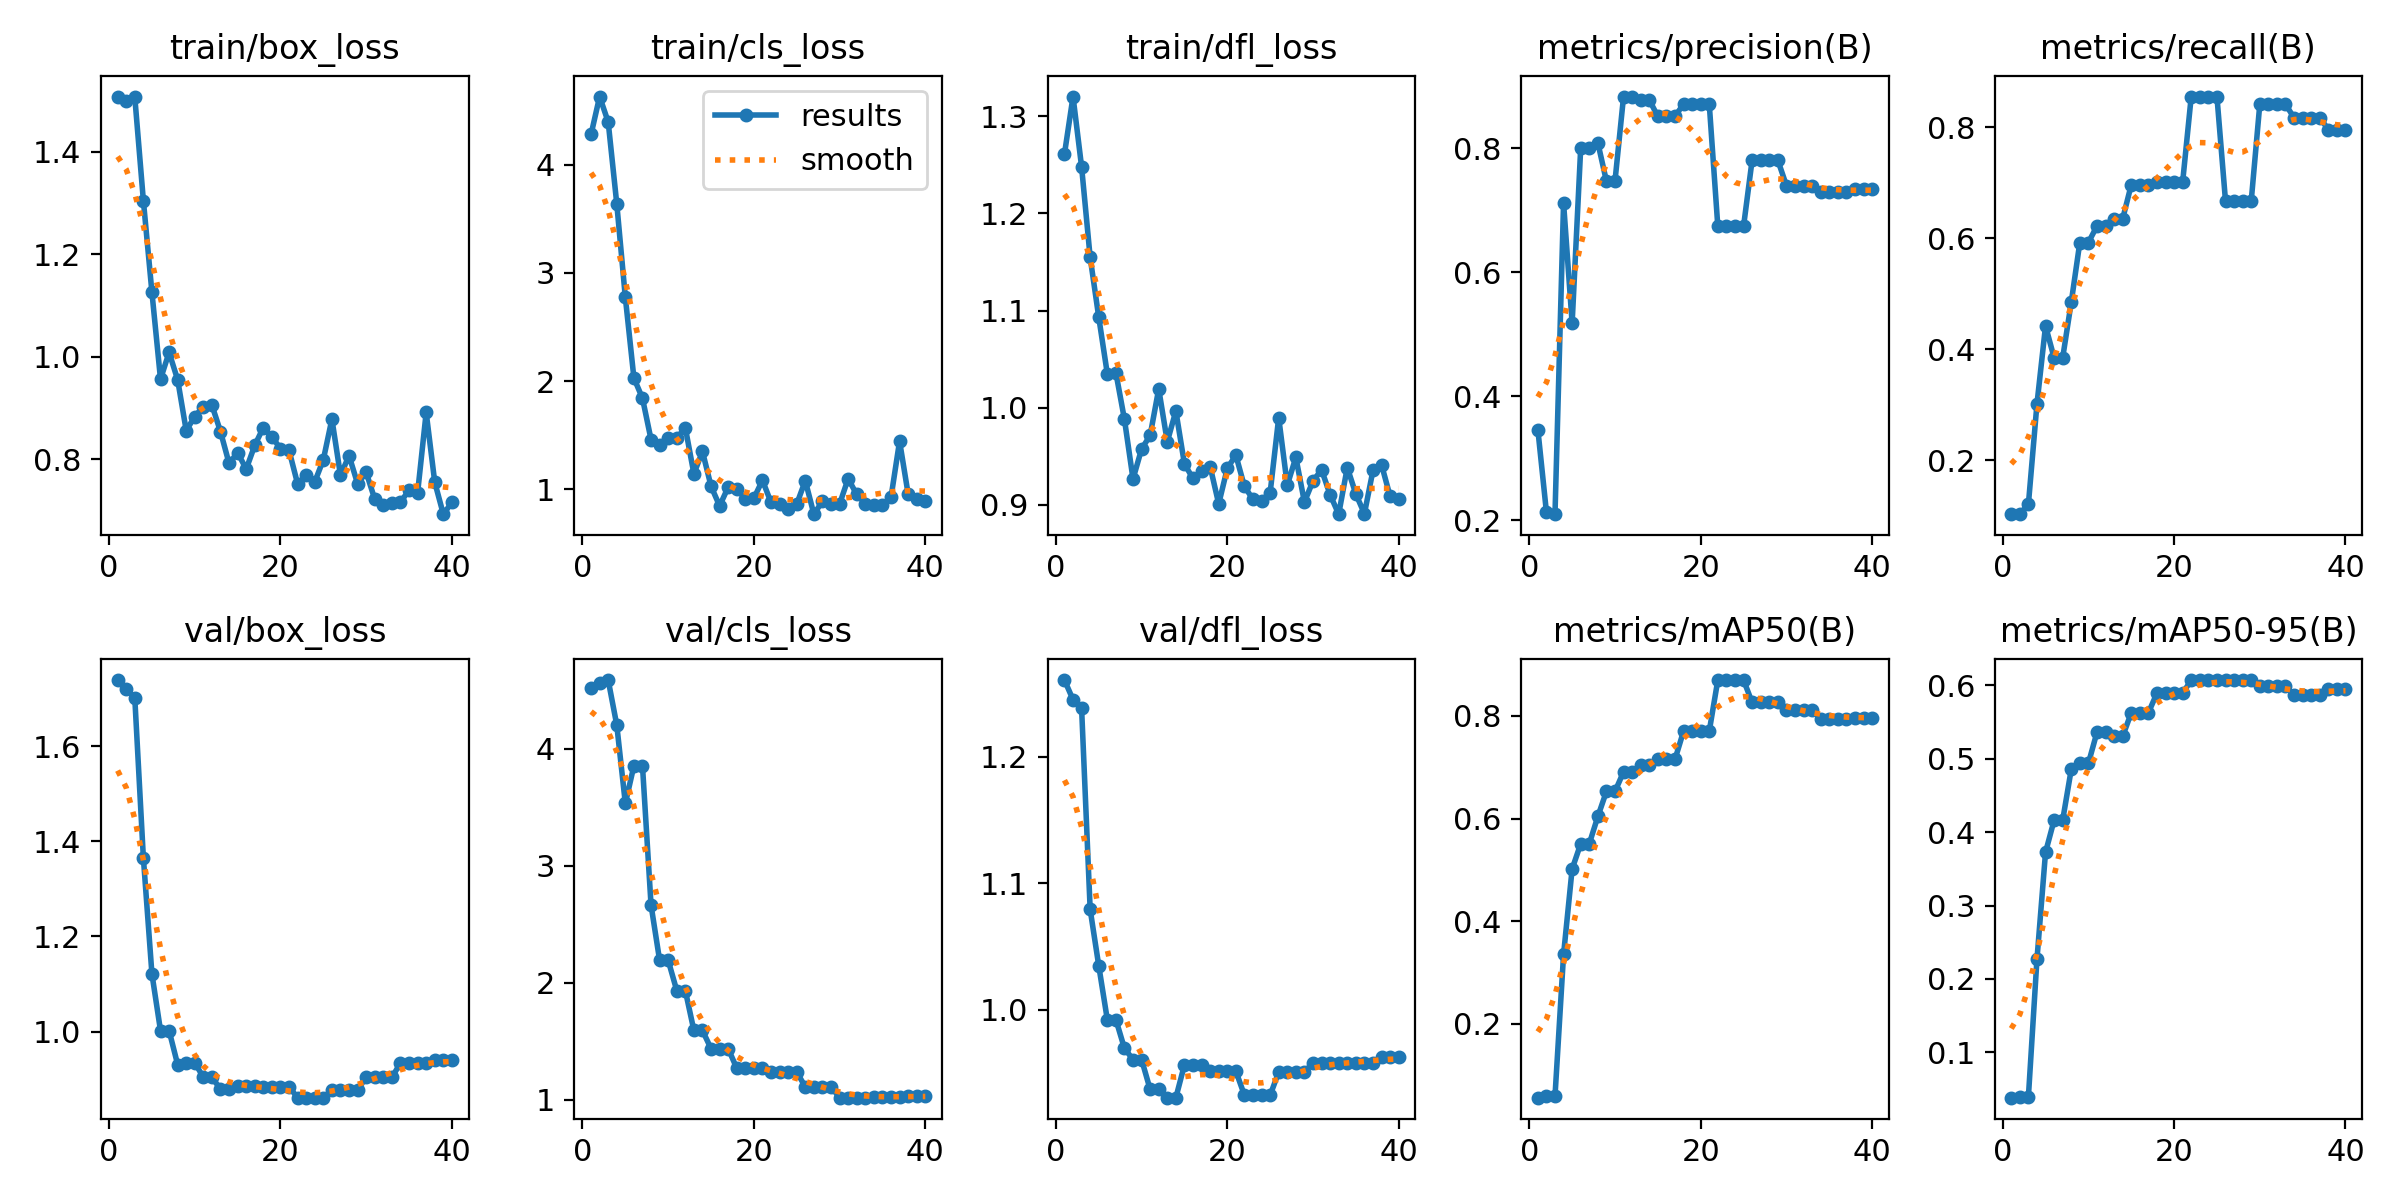

The file beside this chart, header and first rows:
epoch, time, train/box_loss, train/cls_loss, train/dfl_loss, metrics/precision(B), metrics/recall(B), metrics/mAP50(B), metrics/mAP50-95(B), val/box_loss, val/cls_loss, val/dfl_loss, lr/pg0, lr/pg1, lr/pg2
1, 0.7004, 1.507, 4.281, 1.261, 0.3459, 0.1027, 0.05652, 0.03817, 1.739, 4.518, 1.261, 2.307e-05, 2.307e-05, 2.307e-05
2, 1.092, 1.498, 4.631, 1.32, 0.2127, 0.1027, 0.0592, 0.03925, 1.721, 4.557, 1.245, 5.24977e-05, 5.24977e-05, 5.24977e-05
3, 1.492, 1.506, 4.395, 1.248, 0.2094, 0.1205, 0.05945, 0.03932, 1.701, 4.585, 1.238, 8.04028e-05, 8.04028e-05, 8.04028e-05
4, 1.939, 1.304, 3.64, 1.155, 0.7117, 0.3015, 0.3353, 0.2269, 1.366, 4.201, 1.079, 0.0001068, 0.0001068, 0.0001068
5, 2.571, 1.125, 2.774, 1.093, 0.5175, 0.4421, 0.5019, 0.3726, 1.121, 3.531, 1.035, 0.0001316, 0.0001316, 0.0001316
6, 3.104, 0.9561, 2.028, 1.035, 0.8002, 0.3846, 0.5509, 0.4163, 1.002, 3.853, 0.9922, 0.000155, 0.000155, 0.000155
7, 3.623, 1.008, 1.841, 1.036, 0.8002, 0.3846, 0.5509, 0.4163, 1.002, 3.853, 0.9922, 0.0001768, 0.0001768, 0.0001768
8, 4.162, 0.955, 1.459, 0.988, 0.8085, 0.4847, 0.6041, 0.4856, 0.9306, 2.663, 0.9694, 0.0001971, 0.0001971, 0.0001971
9, 4.699, 0.8559, 1.408, 0.9265, 0.7467, 0.5926, 0.6528, 0.4938, 0.9349, 2.191, 0.9606, 0.0002159, 0.0002159, 0.0002159
10, 5.237, 0.8832, 1.47, 0.9575, 0.7467, 0.5926, 0.6528, 0.4938, 0.9349, 2.191, 0.9606, 0.0002331, 0.0002331, 0.0002331
11, 5.784, 0.9028, 1.47, 0.9715, 0.8832, 0.6221, 0.691, 0.5361, 0.9035, 1.933, 0.9369, 0.0002488, 0.0002488, 0.0002488
12, 6.313, 0.9055, 1.569, 1.019, 0.8832, 0.6221, 0.691, 0.5361, 0.9035, 1.933, 0.9369, 0.000263, 0.000263, 0.000263
13, 6.842, 0.8539, 1.143, 0.9649, 0.8779, 0.6352, 0.705, 0.5306, 0.8792, 1.592, 0.9304, 0.0002757, 0.0002757, 0.0002757
14, 7.333, 0.792, 1.35, 0.9966, 0.8779, 0.6352, 0.705, 0.5306, 0.8792, 1.592, 0.9304, 0.0002869, 0.0002869, 0.0002869
15, 7.813, 0.8128, 1.028, 0.942, 0.8511, 0.6964, 0.7152, 0.5626, 0.8858, 1.437, 0.9564, 0.0002965, 0.0002965, 0.0002965
16, 8.334, 0.7808, 0.8452, 0.9271, 0.8511, 0.6964, 0.7152, 0.5626, 0.8858, 1.437, 0.9564, 0.0003046, 0.0003046, 0.0003046
17, 8.838, 0.8272, 1.019, 0.9352, 0.8511, 0.6964, 0.7152, 0.5626, 0.8858, 1.437, 0.9564, 0.0003112, 0.0003112, 0.0003112
18, 9.349, 0.8619, 1.002, 0.9394, 0.871, 0.7018, 0.7701, 0.5895, 0.8838, 1.27, 0.9515, 0.0003163, 0.0003163, 0.0003163
19, 9.866, 0.8437, 0.9112, 0.9009, 0.871, 0.7018, 0.7701, 0.5895, 0.8838, 1.27, 0.9515, 0.0003198, 0.0003198, 0.0003198
20, 10.36, 0.8206, 0.9167, 0.9376, 0.871, 0.7018, 0.7701, 0.5895, 0.8838, 1.27, 0.9515, 0.0003218, 0.0003218, 0.0003218
21, 10.87, 0.8172, 1.083, 0.9511, 0.871, 0.7018, 0.7701, 0.5895, 0.8838, 1.27, 0.9515, 0.0003223, 0.0003223, 0.0003223
22, 11.38, 0.7518, 0.8775, 0.9189, 0.6736, 0.8558, 0.8698, 0.607, 0.861, 1.236, 0.9324, 0.0003213, 0.0003213, 0.0003213
23, 11.87, 0.7694, 0.8629, 0.9056, 0.6736, 0.8558, 0.8698, 0.607, 0.861, 1.236, 0.9324, 0.0003188, 0.0003188, 0.0003188
24, 12.36, 0.7558, 0.816, 0.9035, 0.6736, 0.8558, 0.8698, 0.607, 0.861, 1.236, 0.9324, 0.0003147, 0.0003147, 0.0003147
25, 12.95, 0.7992, 0.8631, 0.9124, 0.6736, 0.8558, 0.8698, 0.607, 0.861, 1.236, 0.9324, 0.0003091, 0.0003091, 0.0003091
26, 13.45, 0.8783, 1.079, 0.9897, 0.7805, 0.6673, 0.8263, 0.6073, 0.8772, 1.11, 0.9506, 0.0002932, 0.0002932, 0.0002932
27, 13.9, 0.7687, 0.7692, 0.9202, 0.7805, 0.6673, 0.8263, 0.6073, 0.8772, 1.11, 0.9506, 0.0002741, 0.0002741, 0.0002741
28, 14.36, 0.8069, 0.888, 0.9488, 0.7805, 0.6673, 0.8263, 0.6073, 0.8772, 1.11, 0.9506, 0.0002551, 0.0002551, 0.0002551
29, 14.83, 0.7521, 0.8665, 0.9028, 0.7805, 0.6673, 0.8263, 0.6073, 0.8772, 1.11, 0.9506, 0.0002361, 0.0002361, 0.0002361
30, 15.31, 0.7745, 0.863, 0.9245, 0.7397, 0.8417, 0.8114, 0.5994, 0.904, 1.018, 0.9581, 0.000217, 0.000217, 0.000217
31, 15.78, 0.7221, 1.097, 0.9361, 0.7397, 0.8417, 0.8114, 0.5994, 0.904, 1.018, 0.9581, 0.000198, 0.000198, 0.000198
32, 16.22, 0.7109, 0.9513, 0.9103, 0.7397, 0.8417, 0.8114, 0.5994, 0.904, 1.018, 0.9581, 0.000179, 0.000179, 0.000179
33, 16.68, 0.7148, 0.8672, 0.8903, 0.7397, 0.8417, 0.8114, 0.5994, 0.904, 1.018, 0.9581, 0.00016, 0.00016, 0.00016
34, 17.13, 0.7163, 0.8539, 0.9383, 0.7285, 0.8175, 0.7949, 0.5864, 0.9336, 1.023, 0.9577, 0.0001409, 0.0001409, 0.0001409
35, 17.57, 0.7397, 0.8573, 0.9112, 0.7285, 0.8175, 0.7949, 0.5864, 0.9336, 1.023, 0.9577, 0.0001219, 0.0001219, 0.0001219
36, 18.02, 0.7345, 0.9247, 0.8908, 0.7285, 0.8175, 0.7949, 0.5864, 0.9336, 1.023, 0.9577, 0.0001029, 0.0001029, 0.0001029
37, 18.46, 0.8912, 1.445, 0.9354, 0.7285, 0.8175, 0.7949, 0.5864, 0.9336, 1.023, 0.9577, 8.3821e-05, 8.3821e-05, 8.3821e-05
38, 18.92, 0.7553, 0.9548, 0.9413, 0.7336, 0.7963, 0.7966, 0.5952, 0.9397, 1.03, 0.9627, 6.47882e-05, 6.47882e-05, 6.47882e-05
39, 19.37, 0.6929, 0.9112, 0.9086, 0.7336, 0.7963, 0.7966, 0.5952, 0.9397, 1.03, 0.9627, 4.57555e-05, 4.57555e-05, 4.57555e-05
40, 19.82, 0.7157, 0.8898, 0.9057, 0.7336, 0.7963, 0.7966, 0.5952, 0.9397, 1.03, 0.9627, 2.67228e-05, 2.67228e-05, 2.67228e-05
